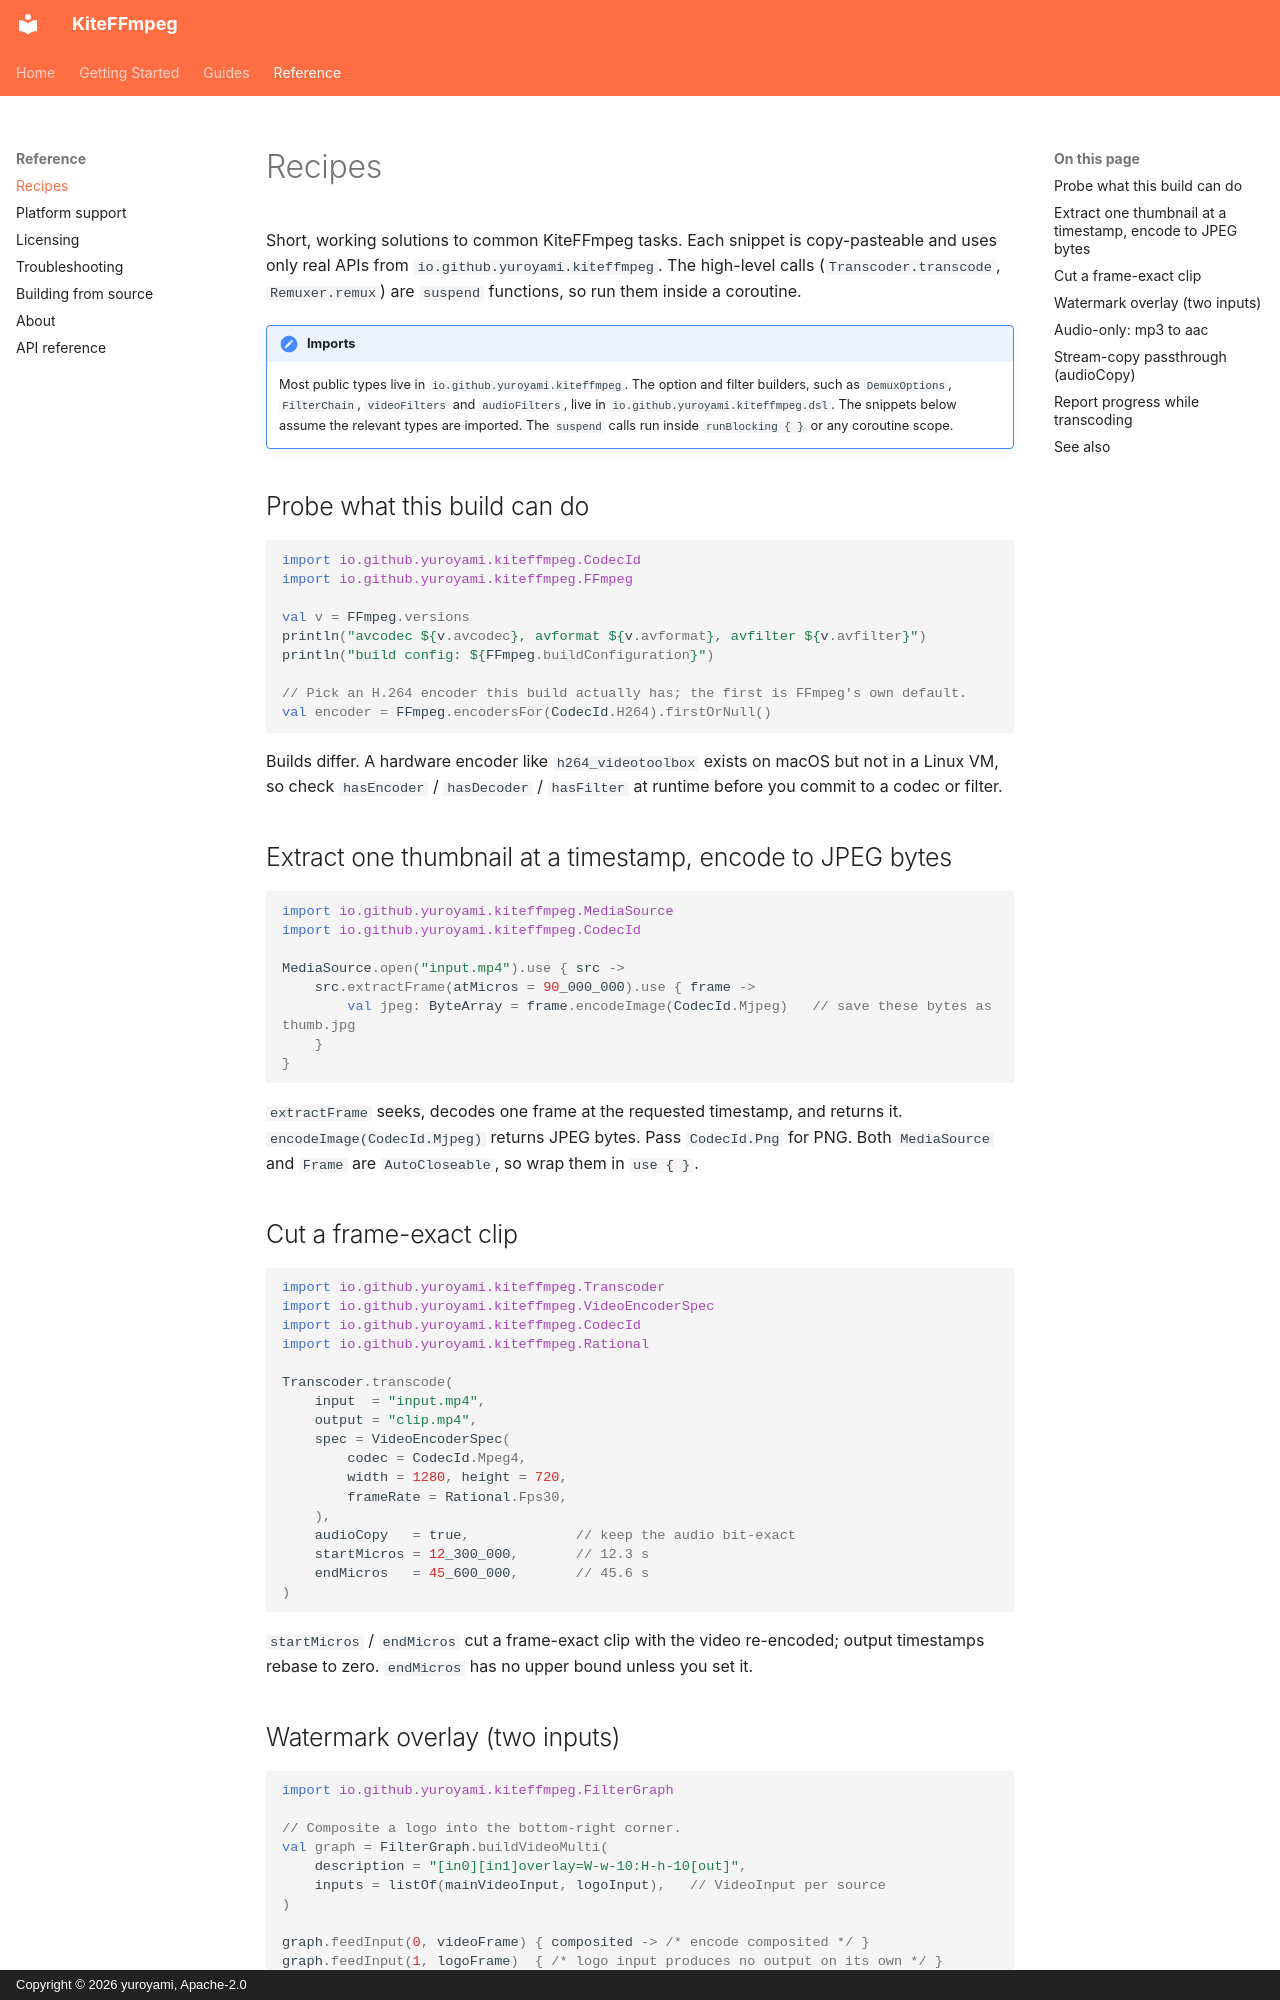

repository: yuroyami/KiteFFmpeg · page: recipes/index.html · generator: mkdocs · copyright: Copyright © 2026 yuroyami, Apache-2.0

# Recipes

Short, working solutions to common KiteFFmpeg tasks. Each snippet is copy-pasteable and uses only real APIs from `io.github.yuroyami.kiteffmpeg`. The high-level calls (`Transcoder.transcode`, `Remuxer.remux`) are `suspend` functions, so run them inside a coroutine.

!!! note "Imports"
    Most public types live in `io.github.yuroyami.kiteffmpeg`. The option and filter builders, such as `DemuxOptions`, `FilterChain`, `videoFilters` and `audioFilters`, live in `io.github.yuroyami.kiteffmpeg.dsl`. The snippets below assume the relevant types are imported. The `suspend` calls run inside `runBlocking { }` or any coroutine scope.

## Probe what this build can do

```kotlin
import io.github.yuroyami.kiteffmpeg.CodecId
import io.github.yuroyami.kiteffmpeg.FFmpeg

val v = FFmpeg.versions
println("avcodec ${v.avcodec}, avformat ${v.avformat}, avfilter ${v.avfilter}")
println("build config: ${FFmpeg.buildConfiguration}")

// Pick an H.264 encoder this build actually has; the first is FFmpeg's own default.
val encoder = FFmpeg.encodersFor(CodecId.H264).firstOrNull()
```

Builds differ. A hardware encoder like `h264_videotoolbox` exists on macOS but not in a Linux VM, so check `hasEncoder` / `hasDecoder` / `hasFilter` at runtime before you commit to a codec or filter.

## Extract one thumbnail at a timestamp, encode to JPEG bytes

```kotlin
import io.github.yuroyami.kiteffmpeg.MediaSource
import io.github.yuroyami.kiteffmpeg.CodecId

MediaSource.open("input.mp4").use { src ->
    src.extractFrame(atMicros = 90_000_000).use { frame ->
        val jpeg: ByteArray = frame.encodeImage(CodecId.Mjpeg)   // save these bytes as thumb.jpg
    }
}
```

`extractFrame` seeks, decodes one frame at the requested timestamp, and returns it. `encodeImage(CodecId.Mjpeg)` returns JPEG bytes. Pass `CodecId.Png` for PNG. Both `MediaSource` and `Frame` are `AutoCloseable`, so wrap them in `use { }`.

## Cut a frame-exact clip

```kotlin
import io.github.yuroyami.kiteffmpeg.Transcoder
import io.github.yuroyami.kiteffmpeg.VideoEncoderSpec
import io.github.yuroyami.kiteffmpeg.CodecId
import io.github.yuroyami.kiteffmpeg.Rational

Transcoder.transcode(
    input  = "input.mp4",
    output = "clip.mp4",
    spec = VideoEncoderSpec(
        codec = CodecId.Mpeg4,
        width = 1280, height = 720,
        frameRate = Rational.Fps30,
    ),
    audioCopy   = true,             // keep the audio bit-exact
    startMicros = 12_300_000,       // 12.3 s
    endMicros   = 45_600_000,       // 45.6 s
)
```

`startMicros` / `endMicros` cut a frame-exact clip with the video re-encoded; output timestamps rebase to zero. `endMicros` has no upper bound unless you set it.
